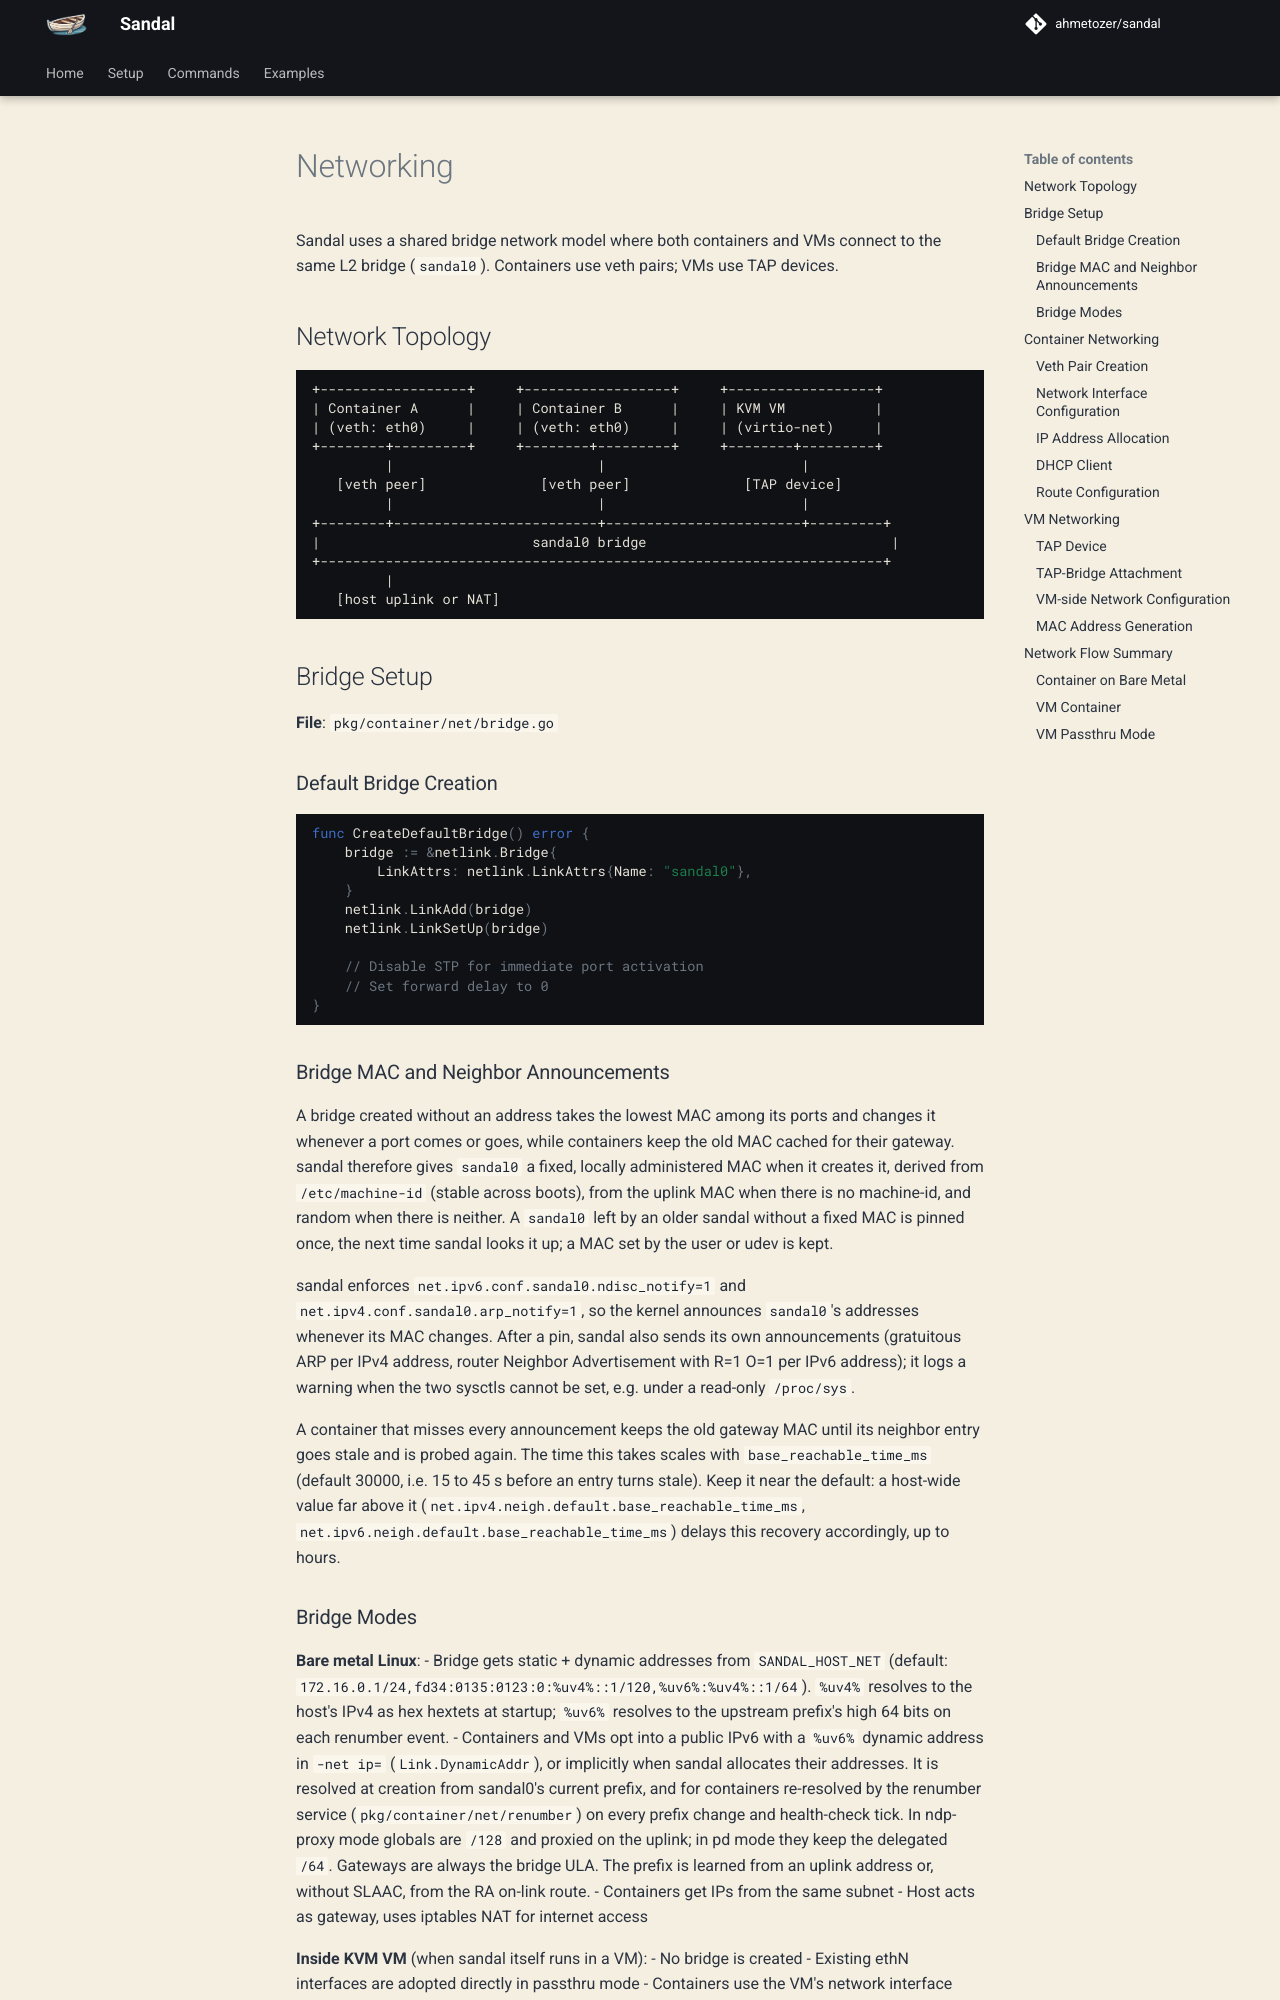

repository: ahmetozer/sandal · page: design/networking/index.html · generator: mkdocs

# Networking

Sandal uses a shared bridge network model where both containers and VMs connect to the same L2 bridge (`sandal0`). Containers use veth pairs; VMs use TAP devices.

## Network Topology

```
+------------------+     +------------------+     +------------------+
| Container A      |     | Container B      |     | KVM VM           |
| (veth: eth0)     |     | (veth: eth0)     |     | (virtio-net)     |
+--------+---------+     +--------+---------+     +--------+---------+
         |                         |                        |
   [veth peer]              [veth peer]              [TAP device]
         |                         |                        |
+--------+-------------------------+------------------------+---------+
|                          sandal0 bridge                              |
+---------------------------------------------------------------------+
         |
   [host uplink or NAT]
```

## Bridge Setup

**File**: `pkg/container/net/bridge.go`

### Default Bridge Creation

```go
func CreateDefaultBridge() error {
    bridge := &netlink.Bridge{
        LinkAttrs: netlink.LinkAttrs{Name: "sandal0"},
    }
    netlink.LinkAdd(bridge)
    netlink.LinkSetUp(bridge)

    // Disable STP for immediate port activation
    // Set forward delay to 0
}
```

### Bridge MAC and Neighbor Announcements

A bridge created without an address takes the lowest MAC among its ports and changes it whenever a port comes or goes, while containers keep the old MAC cached for their gateway. sandal therefore gives `sandal0` a fixed, locally administered MAC when it creates it, derived from `/etc/machine-id` (stable across boots), from the uplink MAC when there is no machine-id, and random when there is neither. A `sandal0` left by an older sandal without a fixed MAC is pinned once, the next time sandal looks it up; a MAC set by the user or udev is kept.

sandal enforces `net.ipv6.conf.sandal0.ndisc_notify=1` and `net.ipv4.conf.sandal0.arp_notify=1`, so the kernel announces `sandal0`'s addresses whenever its MAC changes. After a pin, sandal also sends its own announcements (gratuitous ARP per IPv4 address, router Neighbor Advertisement with R=1 O=1 per IPv6 address); it logs a warning when the two sysctls cannot be set, e.g. under a read-only `/proc/sys`.

A container that misses every announcement keeps the old gateway MAC until its neighbor entry goes stale and is probed again. The time this takes scales with `base_reachable_time_ms` (default 30000, i.e. 15 to 45 s before an entry turns stale). Keep it near the default: a host-wide value far above it (`net.ipv4.neigh.default.base_reachable_time_ms`, `net.ipv6.neigh.default.base_reachable_time_ms`) delays this recovery accordingly, up to hours.
